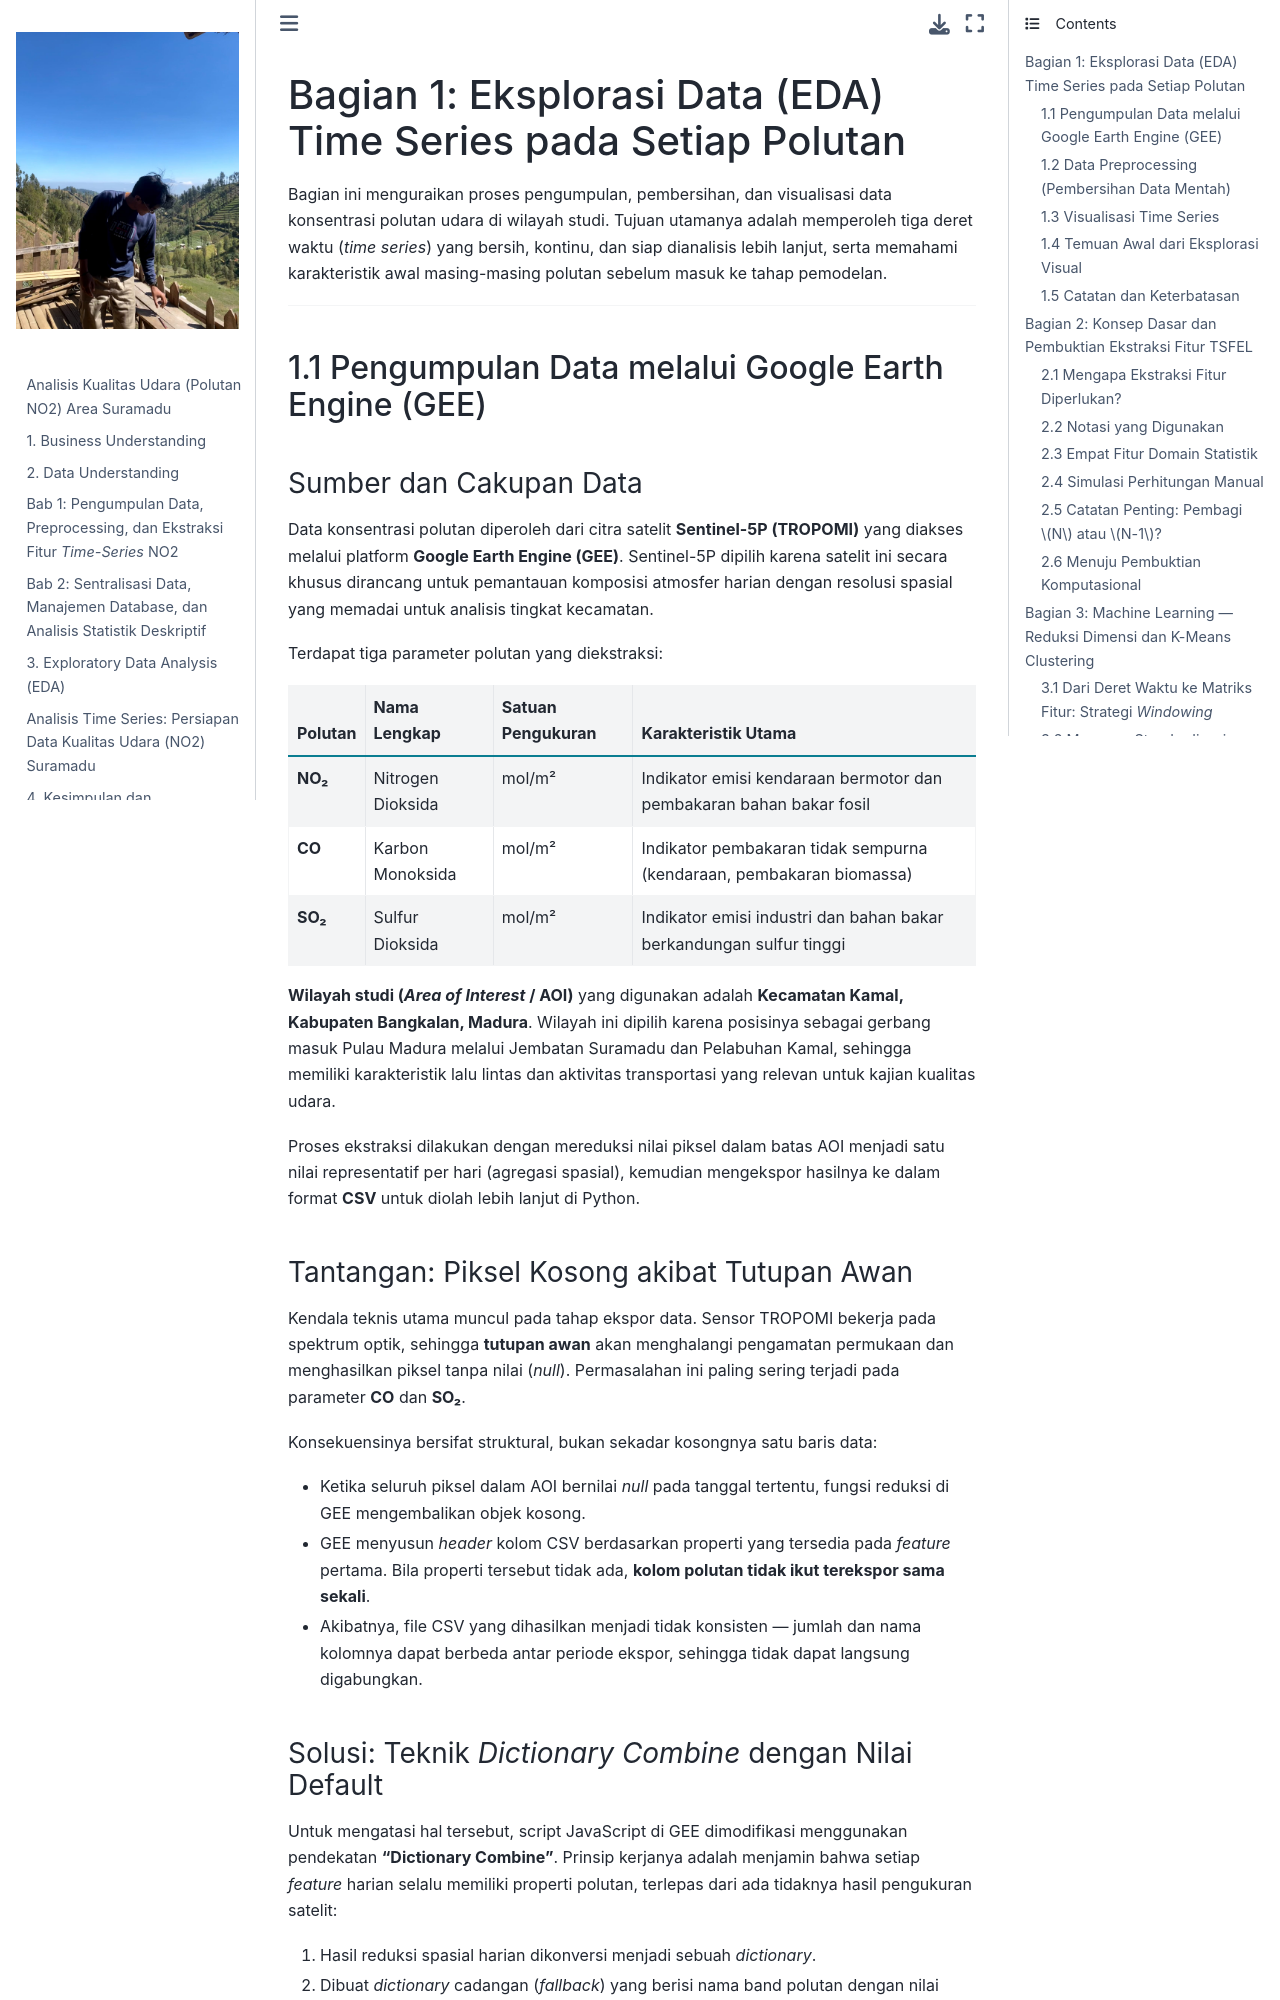

repository: jaidan2212/PSD · page: eda_polutan.html · generator: jekyll

# Bagian 1: Eksplorasi Data (EDA) Time Series pada Setiap Polutan

Bagian ini menguraikan proses pengumpulan, pembersihan, dan visualisasi data konsentrasi polutan udara di wilayah studi. Tujuan utamanya adalah memperoleh tiga deret waktu (*time series*) yang bersih, kontinu, dan siap dianalisis lebih lanjut, serta memahami karakteristik awal masing-masing polutan sebelum masuk ke tahap pemodelan.

---

## 1.1 Pengumpulan Data melalui Google Earth Engine (GEE)

### Sumber dan Cakupan Data

Data konsentrasi polutan diperoleh dari citra satelit **Sentinel-5P (TROPOMI)** yang diakses melalui platform **Google Earth Engine (GEE)**. Sentinel-5P dipilih karena satelit ini secara khusus dirancang untuk pemantauan komposisi atmosfer harian dengan resolusi spasial yang memadai untuk analisis tingkat kecamatan.

Terdapat tiga parameter polutan yang diekstraksi:

| Polutan | Nama Lengkap | Satuan Pengukuran | Karakteristik Utama |
|---|---|---|---|
| **NO₂** | Nitrogen Dioksida | mol/m² | Indikator emisi kendaraan bermotor dan pembakaran bahan bakar fosil |
| **CO** | Karbon Monoksida | mol/m² | Indikator pembakaran tidak sempurna (kendaraan, pembakaran biomassa) |
| **SO₂** | Sulfur Dioksida | mol/m² | Indikator emisi industri dan bahan bakar berkandungan sulfur tinggi |

**Wilayah studi (*Area of Interest* / AOI)** yang digunakan adalah **Kecamatan Kamal, Kabupaten Bangkalan, Madura**. Wilayah ini dipilih karena posisinya sebagai gerbang masuk Pulau Madura melalui Jembatan Suramadu dan Pelabuhan Kamal, sehingga memiliki karakteristik lalu lintas dan aktivitas transportasi yang relevan untuk kajian kualitas udara.

Proses ekstraksi dilakukan dengan mereduksi nilai piksel dalam batas AOI menjadi satu nilai representatif per hari (agregasi spasial), kemudian mengekspor hasilnya ke dalam format **CSV** untuk diolah lebih lanjut di Python.

### Tantangan: Piksel Kosong akibat Tutupan Awan

Kendala teknis utama muncul pada tahap ekspor data. Sensor TROPOMI bekerja pada spektrum optik, sehingga **tutupan awan** akan menghalangi pengamatan permukaan dan menghasilkan piksel tanpa nilai (*null*). Permasalahan ini paling sering terjadi pada parameter **CO** dan **SO₂**.

Konsekuensinya bersifat struktural, bukan sekadar kosongnya satu baris data:

- Ketika seluruh piksel dalam AOI bernilai *null* pada tanggal tertentu, fungsi reduksi di GEE mengembalikan objek kosong.
- GEE menyusun *header* kolom CSV berdasarkan properti yang tersedia pada *feature* pertama. Bila properti tersebut tidak ada, **kolom polutan tidak ikut terekspor sama sekali**.
- Akibatnya, file CSV yang dihasilkan menjadi tidak konsisten — jumlah dan nama kolomnya dapat berbeda antar periode ekspor, sehingga tidak dapat langsung digabungkan.
